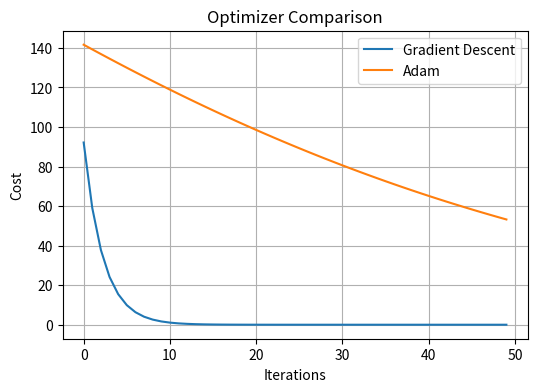
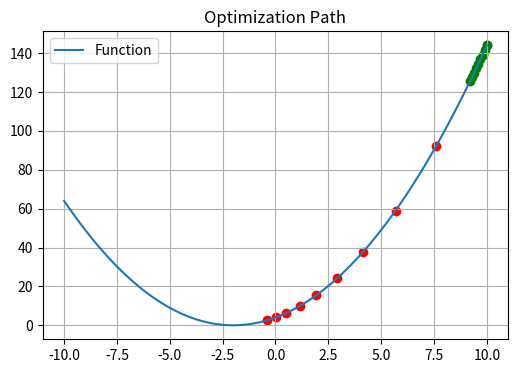
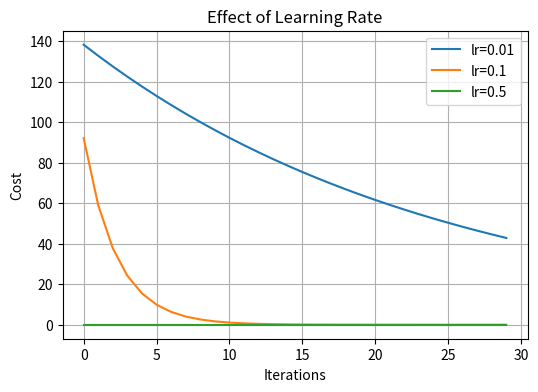

The matplotlib source for these figures, in order:
import numpy as np
import matplotlib.pyplot as plt

print("==== OPTIMIZER EXPERIMENT ====")

# Function (simple quadratic)
def f(x):
    return x**2 + 4*x + 4

def grad(x):
    return 2*x + 4

# Gradient Descent
x_gd = 10
lr = 0.1
epochs = 50

gd_history = []

for i in range(epochs):
    x_gd = x_gd - lr * grad(x_gd)
    gd_history.append(f(x_gd))

print("Final x (GD):", x_gd)

# Adam Optimizer
x_adam = 10
lr = 0.1
m = 0
v = 0
beta1 = 0.9
beta2 = 0.999
eps = 1e-8

adam_history = []

for t in range(1, epochs+1):
    g = grad(x_adam)

    m = beta1*m + (1-beta1)*g
    v = beta2*v + (1-beta2)*(g**2)

    m_hat = m / (1 - beta1**t)
    v_hat = v / (1 - beta2**t)

    x_adam = x_adam - lr * m_hat / (np.sqrt(v_hat) + eps)

    adam_history.append(f(x_adam))

print("Final x (Adam):", x_adam)

# Plot cost comparison
plt.figure(figsize=(6,4))
plt.plot(gd_history, label="Gradient Descent")
plt.plot(adam_history, label="Adam")
plt.title("Optimizer Comparison")
plt.xlabel("Iterations")
plt.ylabel("Cost")
plt.legend()
plt.grid()
plt.show()

# Path visualization
x_vals = np.linspace(-10, 10, 100)
y_vals = f(x_vals)

plt.figure(figsize=(6,4))
plt.plot(x_vals, y_vals, label="Function")

# Plot GD path
x_temp = 10
for i in range(10):
    plt.scatter(x_temp, f(x_temp), color='red')
    x_temp = x_temp - lr * grad(x_temp)

# Plot Adam path
x_temp = 10
m = 0
v = 0

for t in range(1, 10):
    g = grad(x_temp)
    m = beta1*m + (1-beta1)*g
    v = beta2*v + (1-beta2)*(g**2)

    m_hat = m / (1 - beta1**t)
    v_hat = v / (1 - beta2**t)

    plt.scatter(x_temp, f(x_temp), color='green')
    x_temp = x_temp - lr * m_hat / (np.sqrt(v_hat) + eps)

plt.title("Optimization Path")
plt.legend()
plt.grid()
plt.show()

# Multiple learning rates
lrs = [0.01, 0.1, 0.5]

plt.figure(figsize=(6,4))

for lr in lrs:
    x = 10
    history = []
    for i in range(30):
        x = x - lr * grad(x)
        history.append(f(x))
    plt.plot(history, label=f"lr={lr}")

plt.title("Effect of Learning Rate")
plt.xlabel("Iterations")
plt.ylabel("Cost")
plt.legend()
plt.grid()
plt.show()

print("\n===== EXPERIMENT COMPLETED SUCCESSFULLY =====")
